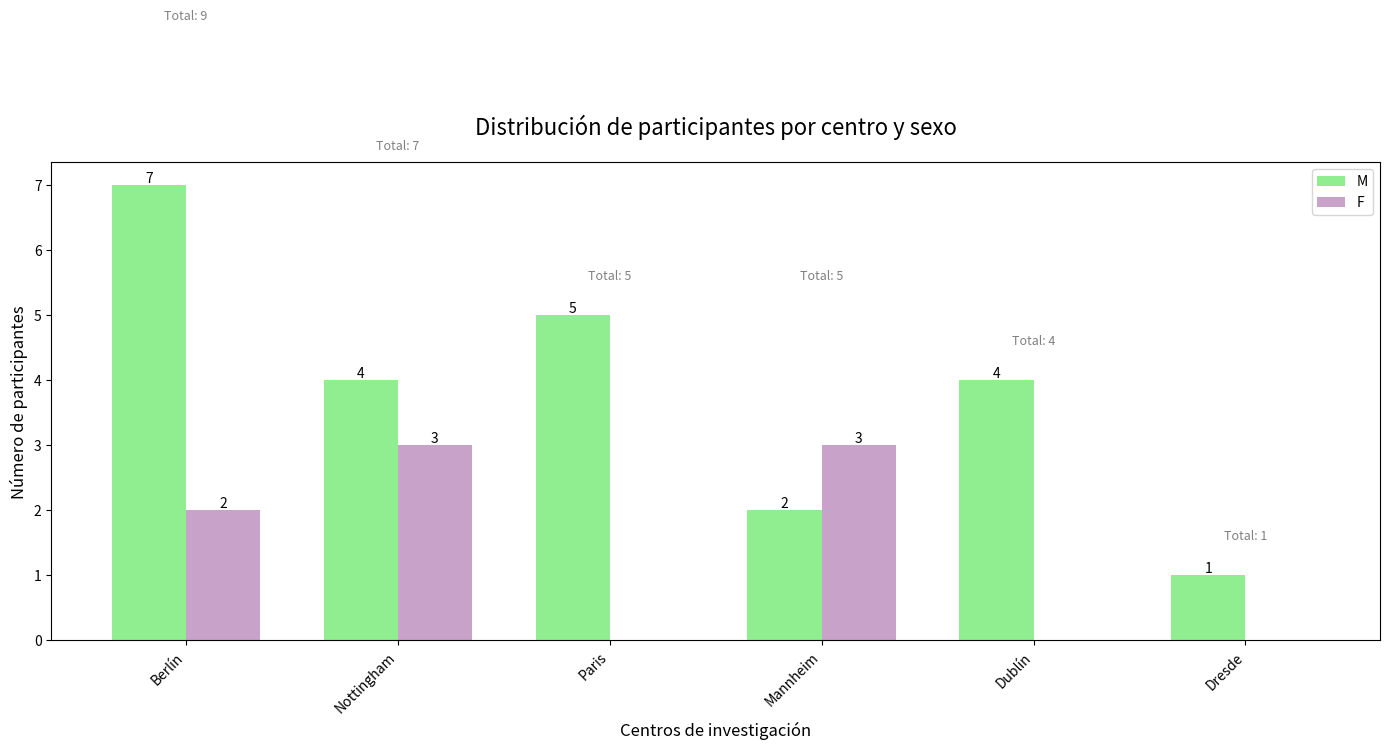

The matplotlib source for this figure:
import matplotlib.pyplot as plt
import pandas as pd
import re

# Datos integrados directamente en el código
data = {
    'ID': ['000000724314', '000001647364', '000004794212', '000005446254', '000006210895', 
          '000006905767', '000009616716', '000010482778', '000014141334', '000016352457',
          '000016720517', '000018155653', '000018838739', '000019893323', '000020278160',
          '000023207511', '000023343892', '000024786016', '000028359931', '000029963972',
          '000030029083', '000030649663', '000031966463', '000038659983', '000038965837',
          '000041266477', '000042169862', '000042694237', '000043347465', '000043968174',
          '000044103403', '000044753182', '000044775808', '000046280277', '000047119736',
          '000048934345', '000049483266', '000051671690', '000052801880', '000058577586',
          '000059112626', '000061120609', '000062180324', '000064672179', '000066092324',
          '000067488444', '000068717425', '000069026991', '000072198640', '000073231355',
          '000074586509', '000077596543', '000080180835', '000082922411', '000083550867',
          '000086549823', '000087817879', '000092589671', '000094345446', '000098205180',
          '000099561404', '000099616225'],
    'sub': [f"{i:02}" for i in range(1, 63)],
    'centro': ['Paris', 'Nottingham', None, None, None, None, 'Paris', None, None, 'Berlín',
              None, None, None, None, 'Mannheim', 'Dublín', None, None, 'Berlín', None,
              'Hohen Neuendorf, Alemania (Berlín)', None, None, 'Nottingham', 'Paris',
              'Nottingham', 'Berlín', 'Berlín', None, 'Berlín', 'Mannheim', 'Nottingham',
              None, 'Dresde', 'Nottingham', None, 'Mannheim', 'Berlín', None, None, None,
              None, None, None, None, 'Berlín', 'Schriesheim, Alemania (Mannheim)', 'Dublín',
              'Paris', None, None, None, 'Mannheim', 'Nottingham', 'Berlín', None, 'Nottingham',
              None, 'Dublín', 'Paris', 'Dublín', None],
    'sexo': ['M', 'M', 'F', 'M', 'M', 'M', 'M', 'M', 'F', 'M', 'F', 'F', 'M', 'F', 'F', 'M',
            'M', 'F', 'M', 'M', 'M', 'F', 'M', 'M', 'M', 'F', 'F', 'M', 'F', 'M', 'M', 'M', 'M', 'M', 'F', 'F', 'F', 'M', 'M', 'F', 'M', 'M', 'M', 'M', 'F', 'M', 'M', 'M',
            'M', 'M', 'M', 'M', 'F', 'F', 'F', 'M', 'M', '', 'M', 'M', 'M', 'F']
            
}

df = pd.DataFrame(data)

# Limpieza y normalización de datos
# 1. Normalizar centros (extraer la ciudad principal entre paréntesis)
def normalizar_centro(centro):
    if pd.isna(centro):
        return 'No especificado'
    # Buscar patrones entre paréntesis
    match = re.search(r'\(([^)]+)\)', str(centro))
    if match:
        return match.group(1).strip()
    return centro.strip()

df['centro_clean'] = df['centro'].apply(normalizar_centro)

# 2. Normalizar sexo
gender_map = {'M': 'M', 'F': 'F', '': 'No especificado'}
df['sexo_clean'] = df['sexo'].map(gender_map).fillna('No especificado')

# 3. Filtrar valores no especificados
df_filtered = df[df['centro_clean'] != 'No especificado']

# Procesar los datos para el gráfico
conteo = df_filtered.groupby(['centro_clean', 'sexo_clean']).size().unstack().fillna(0)

# Ordenar por total de participantes
conteo['Total'] = conteo.sum(axis=1)
conteo = conteo.sort_values('Total', ascending=False).drop('Total', axis=1)

# Configurar el gráfico
plt.figure(figsize=(14, 8))
bar_width = 0.35
index = range(len(conteo))

# Crear barras
barras_h = plt.bar(index, conteo['M'], bar_width, label='M', color='#90ee90')
barras_m = plt.bar([i + bar_width for i in index], conteo['F'], bar_width, label='F', color='#C8A2C8')

# Personalización
plt.title('Distribución de participantes por centro y sexo', fontsize=16, pad=20)
plt.xlabel('Centros de investigación', fontsize=12)
plt.ylabel('Número de participantes', fontsize=12)
plt.xticks([i + bar_width/2 for i in index], conteo.index, rotation=45, ha='right')
plt.legend()

# Añadir etiquetas
for bar in barras_h + barras_m:
    height = bar.get_height()
    if height > 0:  # Solo mostrar etiquetas para valores mayores a 0
        plt.text(bar.get_x() + bar.get_width()/2, height,
                 f'{int(height)}',
                 ha='center', va='bottom')

# Añadir totales en la parte superior
for i, centro in enumerate(conteo.index):
    total = conteo.loc[centro].sum()
    plt.text(i + bar_width/2, total + 0.5, f'Total: {int(total)}',
             ha='center', va='bottom', color='gray', fontsize=9)

plt.tight_layout()
plt.show()